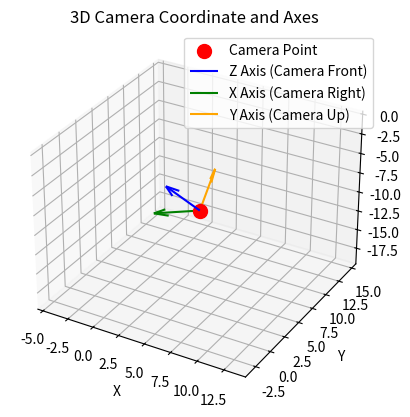

Here is the Python script that generated this plot:
from mpl_toolkits.mplot3d import axes3d
import matplotlib.pyplot as plt
import numpy as np

fig = plt.figure()
ax = fig.add_subplot(projection='3d')

import numpy as np


z_axis = np.array([0.37036628, 0.48033692, -0.79505047])  # 카메라 z축 방향
camera_point = np.array([4.48271183, 5.81373664, -9.62285811])


# 카메라 x축과 y축을 계산 (z축에 수직한 단위 벡터)
x_axis = np.array([1, 0, -z_axis[0] / z_axis[2]])
x_axis = x_axis / np.linalg.norm(x_axis)  # 정규화
y_axis = np.cross(z_axis, x_axis)  # z축과 x축의 외적
y_axis = y_axis / np.linalg.norm(y_axis)  # 정규화

# # Roll, Pitch, Yaw 계산
# pitch = np.arcsin(-z_axis[1])          # z축의 y-값으로 Pitch 계산
# yaw = np.arctan2(z_axis[0], z_axis[2])  # z축의 x와 z로 Yaw 계산
# roll = np.arctan2(y_axis[2], y_axis[1]) # y축으로 Roll 계산

# # 라디안 -> 도 변환
# pitch_deg = np.degrees(pitch)
# yaw_deg = np.degrees(yaw)
# roll_deg = np.degrees(roll)

# # 결과 출력
# print(f"Pitch: {pitch_deg:.2f} degrees")    # x-axis
# print(f"Yaw: {yaw_deg:.2f} degrees")        # y-axis
# print(f"Roll: {roll_deg:.2f} degrees")      # z-axis



# 카메라 좌표 점 플롯
ax.scatter(camera_point[0], camera_point[1], camera_point[2], color='red', s=100, label='Camera Point')

# 카메라 축 플롯
origin = np.array([0, 0, 0])  # 축의 원점
scale = 5  # 축 길이 스케일
ax.quiver(camera_point[0], camera_point[1], camera_point[2], 
          z_axis[0]*(-1), z_axis[1]*(-1), z_axis[2]*(-1), 
          color='blue', length=scale, label='Z Axis (Camera Front)')
ax.quiver(camera_point[0], camera_point[1], camera_point[2], 
          x_axis[0]*(-1), x_axis[1]*(-1), x_axis[2]*(-1), 
          color='green', length=scale, label='X Axis (Camera Right)')
ax.quiver(camera_point[0], camera_point[1], camera_point[2], 
          y_axis[0]*(-1), y_axis[1]*(-1), y_axis[2]*(-1), 
          color='orange', length=scale, label='Y Axis (Camera Up)')

# 축 범위 설정
ax.set_xlim([camera_point[0] - 10, camera_point[0] + 10])
ax.set_ylim([camera_point[1] - 10, camera_point[1] + 10])
ax.set_zlim([camera_point[2] - 10, camera_point[2] + 10])

# 축 레이블
ax.set_xlabel('X')
ax.set_ylabel('Y')
ax.set_zlabel('Z')

# 제목과 범례
ax.set_title('3D Camera Coordinate and Axes')
ax.legend()

# 그래프 저장
output_filename = 'camera_axes_plot.png'  # 저장 파일명
plt.savefig(output_filename, dpi=300, bbox_inches='tight')  # 고해상도 저장

# 그래프 표시
# plt.show()

# 저장 완료 메시지
print(f"3D 그래프가 '{output_filename}' 파일로 저장되었습니다.")
